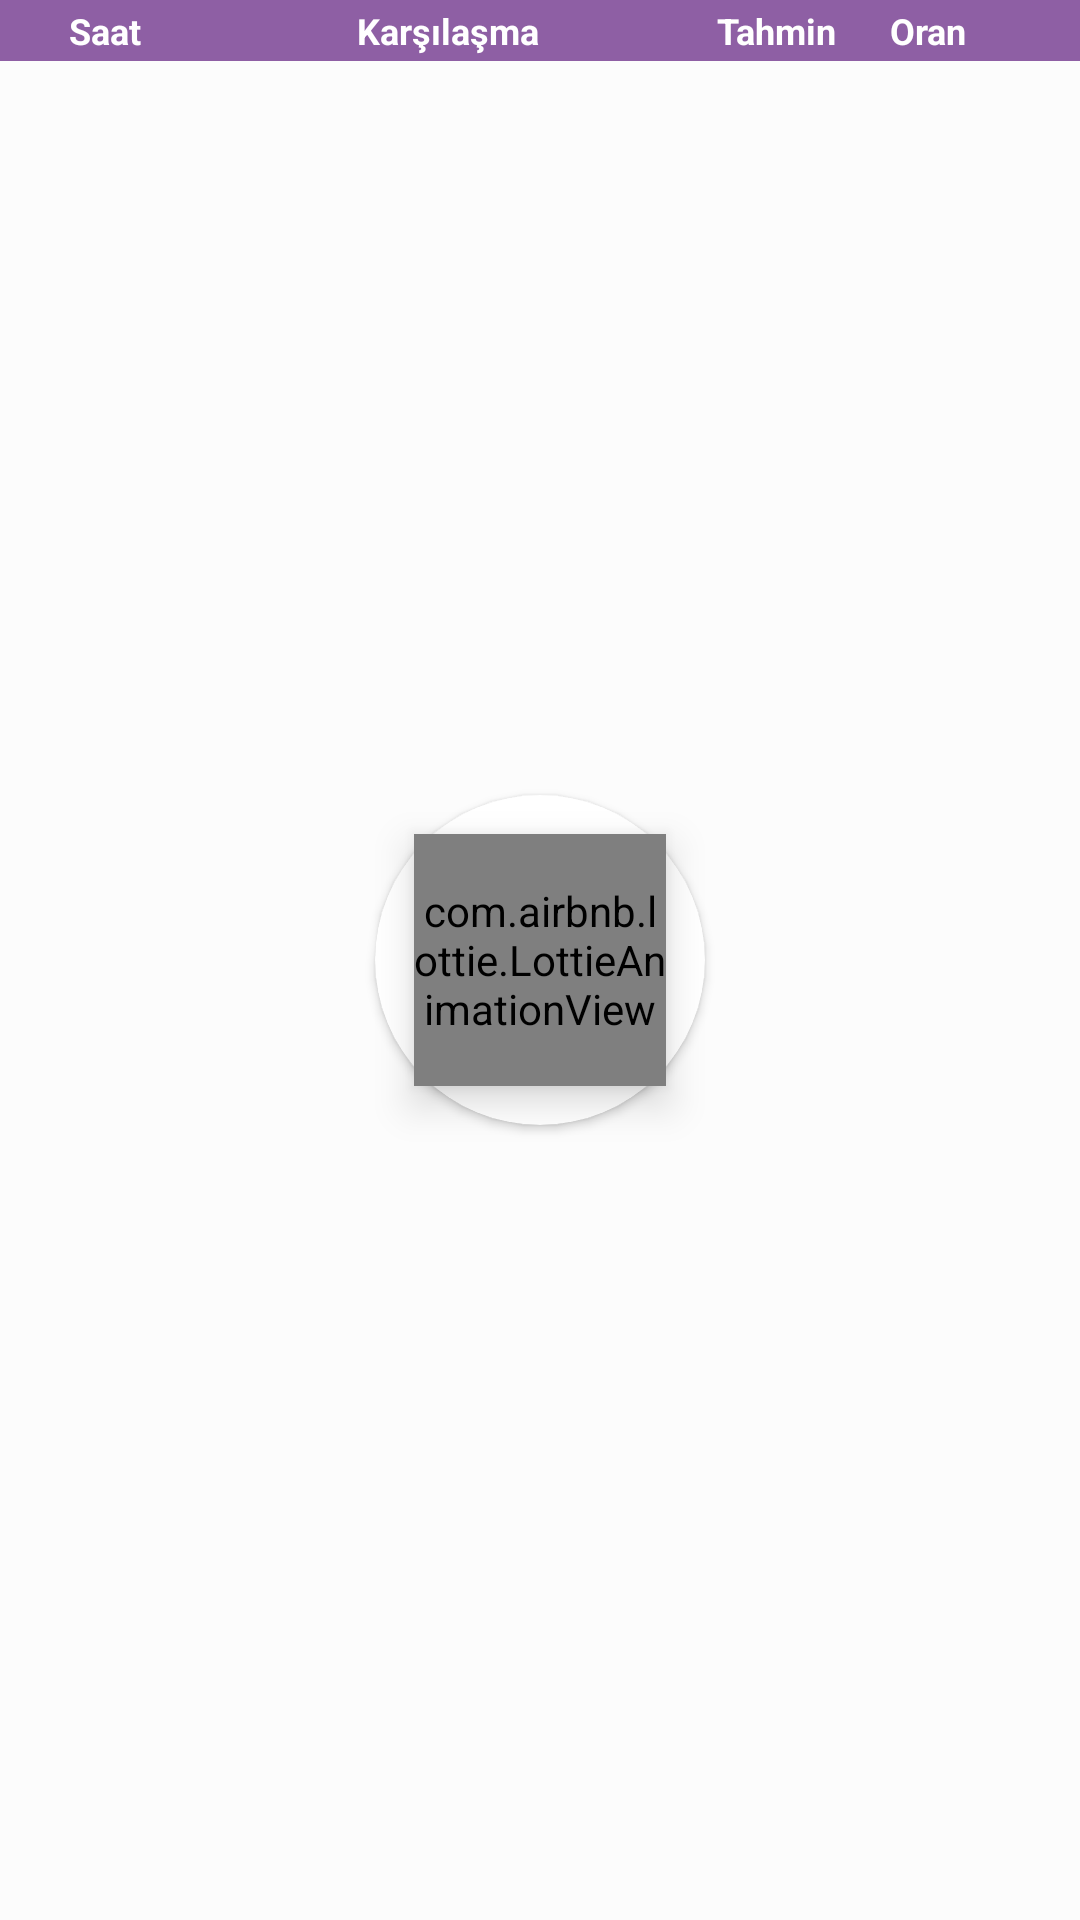

Produce the Android XML layout that renders to this screen, including the resource entries it uses.
<!-- AndroidManifest.xml: application theme Theme.GitBetProject -->
<!-- res/layout/fragment_daily_feed.xml -->
<?xml version="1.0" encoding="utf-8"?>
<RelativeLayout
    xmlns:android="http://schemas.android.com/apk/res/android"
    xmlns:app="http://schemas.android.com/apk/res-auto"
    xmlns:tools="http://schemas.android.com/tools"
    android:layout_width="match_parent"
    android:layout_height="match_parent"
    tools:context=".feed.daily.DailyFeedFragment"
    android:orientation="vertical">

    <LinearLayout
        android:id="@+id/feed_title"
        android:layout_width="match_parent"
        android:weightSum="7"
        android:layout_height="wrap_content"
        android:background="@color/checkbox"
        android:gravity="center_vertical"
        android:padding="2dp"
        android:layout_alignParentTop="true"
        >

        <androidx.appcompat.widget.AppCompatTextView
            android:layout_width="0dp"
            android:layout_weight="1.3"
            android:layout_height="wrap_content"
            android:gravity="center"
            android:text="@string/title_time"
            android:id="@+id/saat_textView"
            android:theme="@style/textTheme"
            android:textColor="@color/white"
            android:textStyle="bold" />



        <androidx.appcompat.widget.AppCompatTextView
            android:layout_width="0dp"
            android:layout_weight="3.2"
            android:layout_height="wrap_content"
            android:theme="@style/textTheme"
            android:gravity="center"
            android:text="@string/title_team"
            android:id="@+id/karsilasma_text"
            android:textColor="@color/white"
            android:textStyle="bold" />

        <androidx.appcompat.widget.AppCompatTextView
            android:id="@+id/tahmin_textView"
            android:layout_width="0dp"
            android:layout_weight="1.1"
            android:layout_height="wrap_content"
            android:theme="@style/textTheme"
            android:gravity="center"
            android:text="@string/title_bet"
            android:textStyle="bold" />

        <androidx.appcompat.widget.AppCompatTextView
            android:id="@+id/oran_textView"
            android:layout_width="0dp"
            android:layout_weight="0.9"
            android:layout_height="wrap_content"
            android:theme="@style/textTheme"
            android:gravity="center"
            android:text="@string/title_rate"
            android:textStyle="bold" />


    </LinearLayout>

    <androidx.recyclerview.widget.RecyclerView
        android:id="@+id/daily_recycler_view"
        android:layout_width="match_parent"
        android:layout_height="match_parent"
        android:layout_below="@+id/feed_title"
        />

    <RelativeLayout
        android:id="@+id/progressBar"
        android:layout_width="match_parent"
        android:layout_height="match_parent"
        android:background="@color/loading_bg_color"
        android:gravity="center">

        <androidx.cardview.widget.CardView
            android:layout_width="@dimen/loading_card_view_item_size"
            android:layout_height="@dimen/loading_card_view_item_size"
            android:layout_centerInParent="true"
            app:cardCornerRadius="@dimen/loading_card_view_radius" />

        <com.airbnb.lottie.LottieAnimationView
            android:id="@+id/lottieView"
            android:layout_width="@dimen/loading_lottie_view_item_size"
            android:layout_height="@dimen/loading_lottie_view_item_size"
            android:layout_centerInParent="true"
            android:elevation="@dimen/lottie_view_elevation"
            app:lottie_autoPlay="true"
            app:lottie_rawRes="@raw/mloading"
            app:lottie_loop="true"
            app:lottie_speed="2" />
    </RelativeLayout>

</RelativeLayout>
<!-- resources referenced by this layout -->
<resources>
  <color name="checkbox">#5A167A</color>
  <color name="loading_bg_color">#50ffffff</color>
  <color name="white">#FFFFFFFF</color>
  <dimen name="loading_card_view_item_size">110dp</dimen>
  <dimen name="loading_card_view_radius">64dp</dimen>
  <dimen name="loading_lottie_view_item_size">84dp</dimen>
  <dimen name="lottie_view_elevation">8dp</dimen>
  <string name="title_bet">Tahmin</string>
  <string name="title_rate">Oran</string>
  <string name="title_team">Karşılaşma</string>
  <string name="title_time">Saat</string>
  <style name="textTheme">
          <item name="android:textSize">12sp</item>
          <item name="android:textColor">@color/white</item>
          <item name="android:textStyle">bold</item>
      </style>
  <style name="Theme.GitBetProject" parent="Theme.AppCompat.Light.NoActionBar">
          <item name="android:statusBarColor">@color/checkbox</item>
  
      </style>
</resources>
